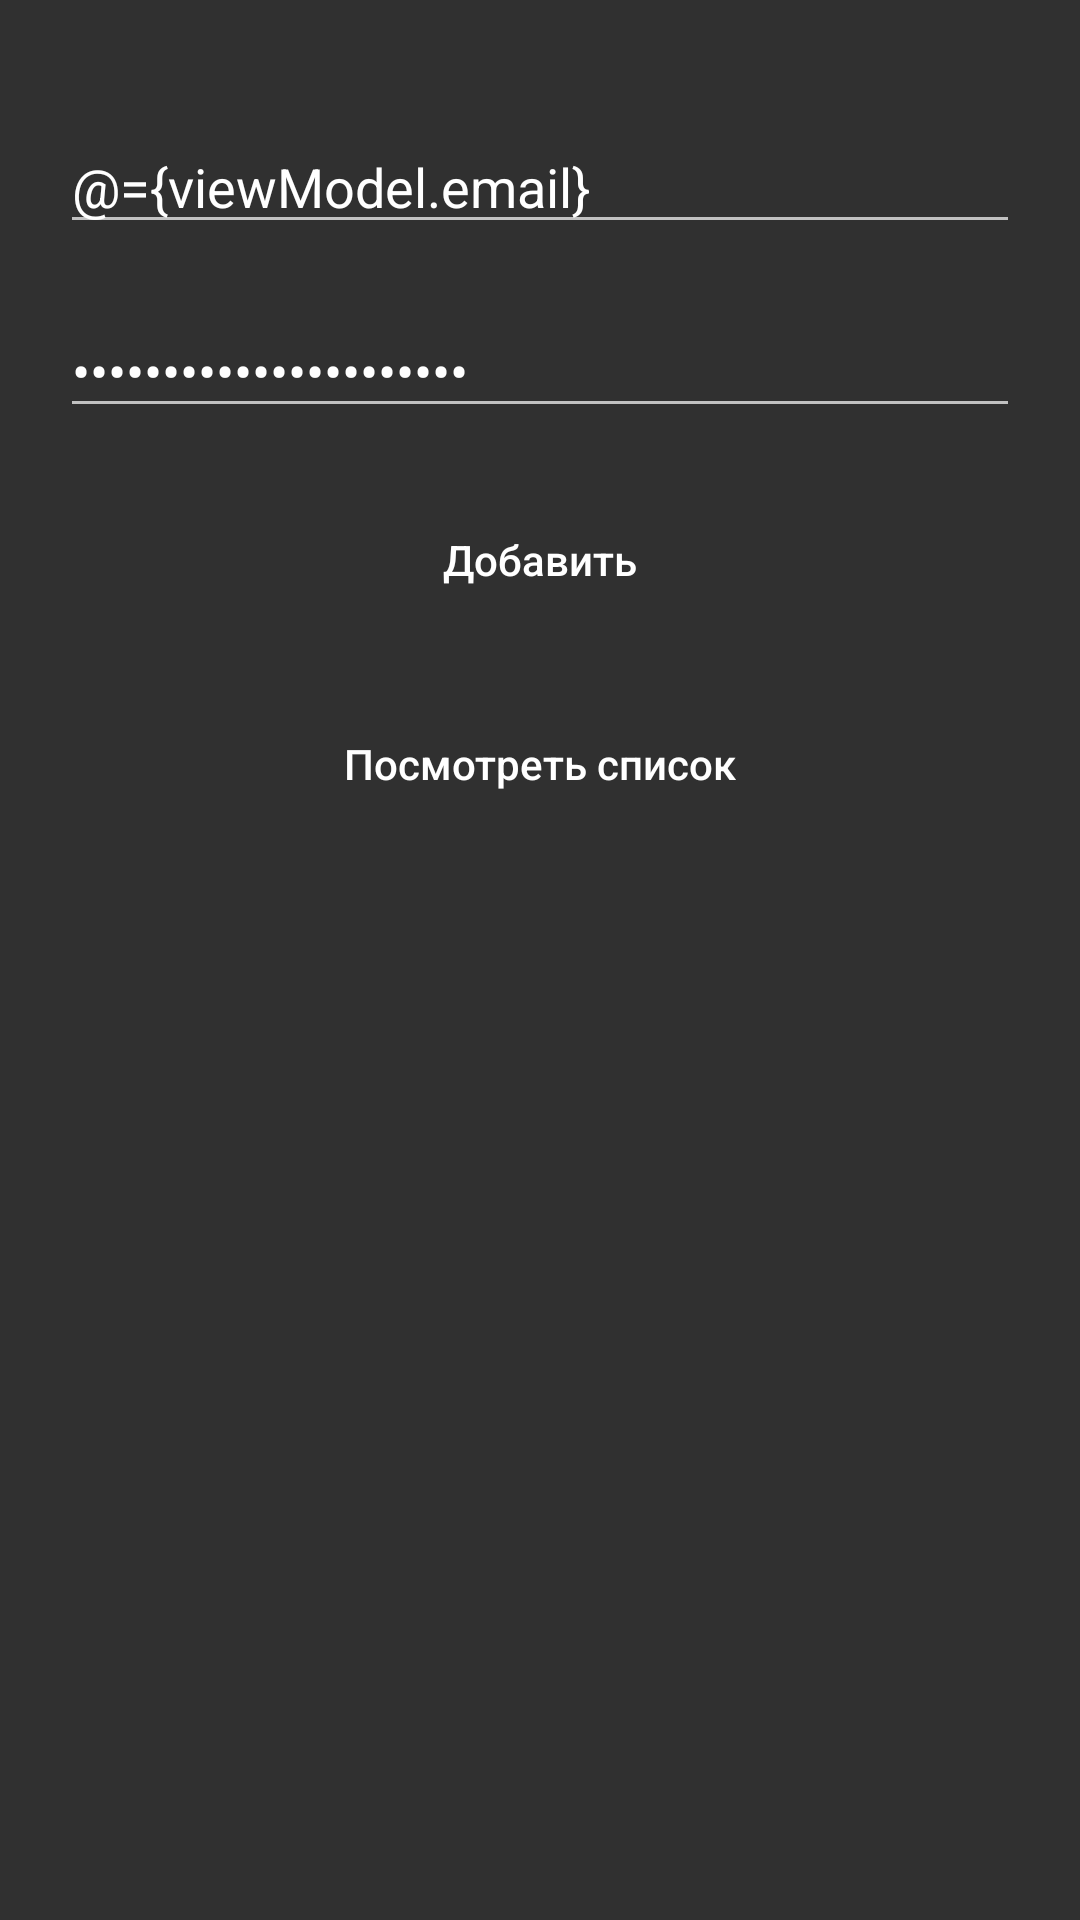

Reconstruct the res/layout file that produces this screen, plus the resources it refers to.
<!-- AndroidManifest.xml: application theme Theme.AppCompat.NoActionBar -->
<!-- res/layout/activity_data.xml -->
<?xml version="1.0" encoding="utf-8"?>

<layout xmlns:android="http://schemas.android.com/apk/res/android"
    xmlns:app="http://schemas.android.com/apk/res-auto"
    xmlns:tools="http://schemas.android.com/tools">

    <data>
        <variable
            name="viewModel"
            type="com.example.xcritical.viewmodel.DataViewModel" />
    </data>

    <FrameLayout
        android:layout_width="match_parent"
        android:layout_height="match_parent"
        android:layout_marginTop="0dp"
        android:background="@color/background"
        tools:context=".activity.DataActivity">

        <androidx.constraintlayout.widget.ConstraintLayout
            android:layout_width="match_parent"
            android:layout_height="match_parent">

            <Button
                android:id="@+id/buttonmovie"
                android:layout_width="0dp"
                android:layout_height="wrap_content"
                android:layout_marginStart="20dp"
                android:layout_marginTop="20dp"
                android:layout_marginEnd="20dp"
                android:background="@drawable/button_dark_style"
                android:text="Добавить"
                android:textAllCaps="false"
                app:layout_constraintEnd_toEndOf="parent"
                app:layout_constraintStart_toStartOf="parent"
                app:layout_constraintTop_toBottomOf="@+id/editPassword" />

            <EditText
                android:id="@+id/editEmail"
                android:layout_width="0dp"
                android:layout_height="wrap_content"
                android:layout_marginStart="20dp"
                android:layout_marginTop="40dp"
                android:layout_marginEnd="20dp"
                android:ems="10"
                android:hint="Name"
                android:inputType="textPersonName"
                android:text="@={viewModel.email}"
                app:layout_constraintEnd_toEndOf="parent"
                app:layout_constraintStart_toStartOf="parent"
                app:layout_constraintTop_toTopOf="parent" />

            <EditText
                android:id="@+id/editPassword"
                android:layout_width="0dp"
                android:layout_height="wrap_content"
                android:layout_marginStart="20dp"
                android:layout_marginTop="20dp"
                android:layout_marginEnd="20dp"
                android:ems="10"
                android:hint="Password"
                android:text="@={viewModel.password}"
                android:inputType="textPassword"
                app:layout_constraintEnd_toEndOf="parent"
                app:layout_constraintStart_toStartOf="parent"
                app:layout_constraintTop_toBottomOf="@+id/editEmail" />

            <Button
                android:id="@+id/buttonSee"
                android:layout_width="0dp"
                android:layout_height="wrap_content"
                android:layout_marginStart="20dp"
                android:layout_marginTop="20dp"
                android:layout_marginEnd="20dp"
                android:background="@drawable/button_dark_style"
                android:text="Посмотреть список"
                android:textAllCaps="false"
                app:layout_constraintEnd_toEndOf="parent"
                app:layout_constraintStart_toStartOf="parent"
                app:layout_constraintTop_toBottomOf="@+id/buttonmovie" />

            <androidx.recyclerview.widget.RecyclerView
                android:id="@+id/recyclerView"
                android:layout_width="0dp"
                android:layout_height="0dp"
                android:layout_marginStart="20dp"
                android:layout_marginTop="50dp"
                android:layout_marginEnd="20dp"
                app:layout_constraintBottom_toBottomOf="parent"
                app:layout_constraintEnd_toEndOf="parent"
                app:layout_constraintHorizontal_bias="0.0"
                app:layout_constraintStart_toStartOf="parent"
                app:layout_constraintTop_toBottomOf="@+id/buttonSee"
                tools:listitem="@layout/movies_item" />

        </androidx.constraintlayout.widget.ConstraintLayout>

    </FrameLayout>
</layout>
<!-- res/layout/movies_item.xml (included above) -->
<?xml version="1.0" encoding="utf-8"?>

<androidx.constraintlayout.widget.ConstraintLayout xmlns:android="http://schemas.android.com/apk/res/android"
    xmlns:app="http://schemas.android.com/apk/res-auto"
    xmlns:tools="http://schemas.android.com/tools"
    android:layout_width="match_parent"
    android:layout_height="wrap_content"
    android:background="@color/buttonDark"
    android:layout_margin="10dp">

    <TextView
        android:id="@+id/name"
        android:layout_width="wrap_content"
        android:layout_height="wrap_content"
        android:layout_marginStart="200dp"
        android:layout_marginTop="20dp"
        android:fontFamily="@font/roboto_bold"
        android:textColor="@color/white"
        android:textSize="24sp"
        app:layout_constraintStart_toStartOf="parent"
        app:layout_constraintTop_toTopOf="parent" />

    <TextView
        android:id="@+id/realname"
        android:layout_width="wrap_content"
        android:layout_height="wrap_content"
        android:layout_marginStart="200dp"
        android:layout_marginTop="15dp"
        android:fontFamily="@font/roboto_medium"
        android:textColor="@color/white"
        app:layout_constraintStart_toStartOf="parent"
        app:layout_constraintTop_toBottomOf="@+id/name" />

    <TextView
        android:id="@+id/team"
        android:layout_width="wrap_content"
        android:layout_height="wrap_content"
        android:layout_marginStart="200dp"
        android:layout_marginTop="15dp"
        android:fontFamily="@font/roboto"
        android:textColor="@color/white"
        app:layout_constraintStart_toStartOf="parent"
        app:layout_constraintTop_toBottomOf="@+id/realname" />

    <TextView
        android:id="@+id/firstappearance"
        android:layout_width="wrap_content"
        android:layout_height="wrap_content"
        android:layout_marginStart="200dp"
        android:layout_marginTop="15dp"
        android:fontFamily="@font/roboto"
        android:textColor="@color/white"
        app:layout_constraintStart_toStartOf="parent"
        app:layout_constraintTop_toBottomOf="@+id/team" />

    <TextView
        android:id="@+id/createdby"
        android:layout_width="wrap_content"
        android:layout_height="wrap_content"
        android:layout_marginStart="200dp"
        android:layout_marginTop="15dp"
        android:fontFamily="@font/roboto"
        android:textColor="@color/white"
        app:layout_constraintStart_toStartOf="parent"
        app:layout_constraintTop_toBottomOf="@+id/firstappearance" />

    <TextView
        android:id="@+id/publisher"
        android:layout_width="wrap_content"
        android:layout_height="wrap_content"
        android:layout_marginStart="200dp"
        android:layout_marginTop="15dp"
        android:layout_marginBottom="15dp"
        android:fontFamily="@font/roboto"
        android:textColor="@color/white"
        app:layout_constraintBottom_toBottomOf="parent"
        app:layout_constraintStart_toStartOf="parent"
        app:layout_constraintTop_toBottomOf="@+id/createdby" />

    <ImageView
        android:id="@+id/imageurl"
        android:layout_width="150dp"
        android:layout_height="100dp"
        android:layout_marginStart="16dp"
        android:layout_marginTop="30dp"
        app:layout_constraintStart_toStartOf="parent"
        app:layout_constraintTop_toTopOf="parent"
        tools:srcCompat="@tools:sample/avatars" />
</androidx.constraintlayout.widget.ConstraintLayout>
<!-- resources referenced by this layout -->
<resources>
  <color name="white">#FFFFFFFF</color>
  <!-- drawable button_dark_style (drawable) -->
  <?xml version="1.0" encoding="utf-8"?>
  
  <shape xmlns:tools="http://schemas.android.com/tools"
      xmlns:android="http://schemas.android.com/apk/res/android">
      <corners android:radius="12dip" />
      <solid android:color="@color/buttonDark"/>
  </shape>
</resources>
